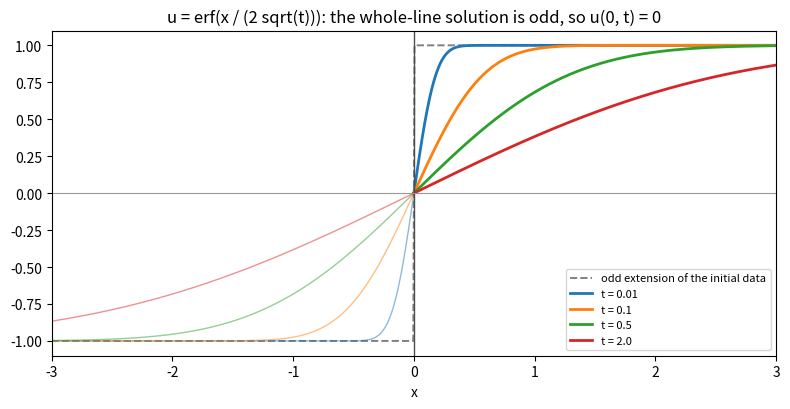

Here is the Python script that generated this plot:
"""Method of reflection: u_t = u_xx on x > 0 with u(0, t) = 0 and u(x, 0) = 1, via the odd extension."""

import numpy as np
import matplotlib.pyplot as plt
from scipy.special import erf

x = np.linspace(-3, 3, 1201)
fig, ax = plt.subplots(figsize=(8, 4.2))
ax.plot(x, np.sign(x), color="0.5", lw=1.4, ls="--", label="odd extension of the initial data")
for i, t in enumerate([0.01, 0.1, 0.5, 2.0]):
    u = erf(x / np.sqrt(4 * t))
    ax.plot(x[x >= 0], u[x >= 0], color=f"C{i}", lw=2.0, label=f"t = {t}")
    ax.plot(x[x <= 0], u[x <= 0], color=f"C{i}", lw=1.0, alpha=0.5)
ax.axvline(0, color="0.3", lw=1)
ax.axhline(0, color="0.6", lw=0.8)
ax.set_xlim(-3, 3)
ax.set_ylim(-1.1, 1.1)
ax.set_xlabel("x")
ax.set_title("u = erf(x / (2 sqrt(t))): the whole-line solution is odd, so u(0, t) = 0")
ax.legend(fontsize=8, loc="lower right")
fig.tight_layout()
